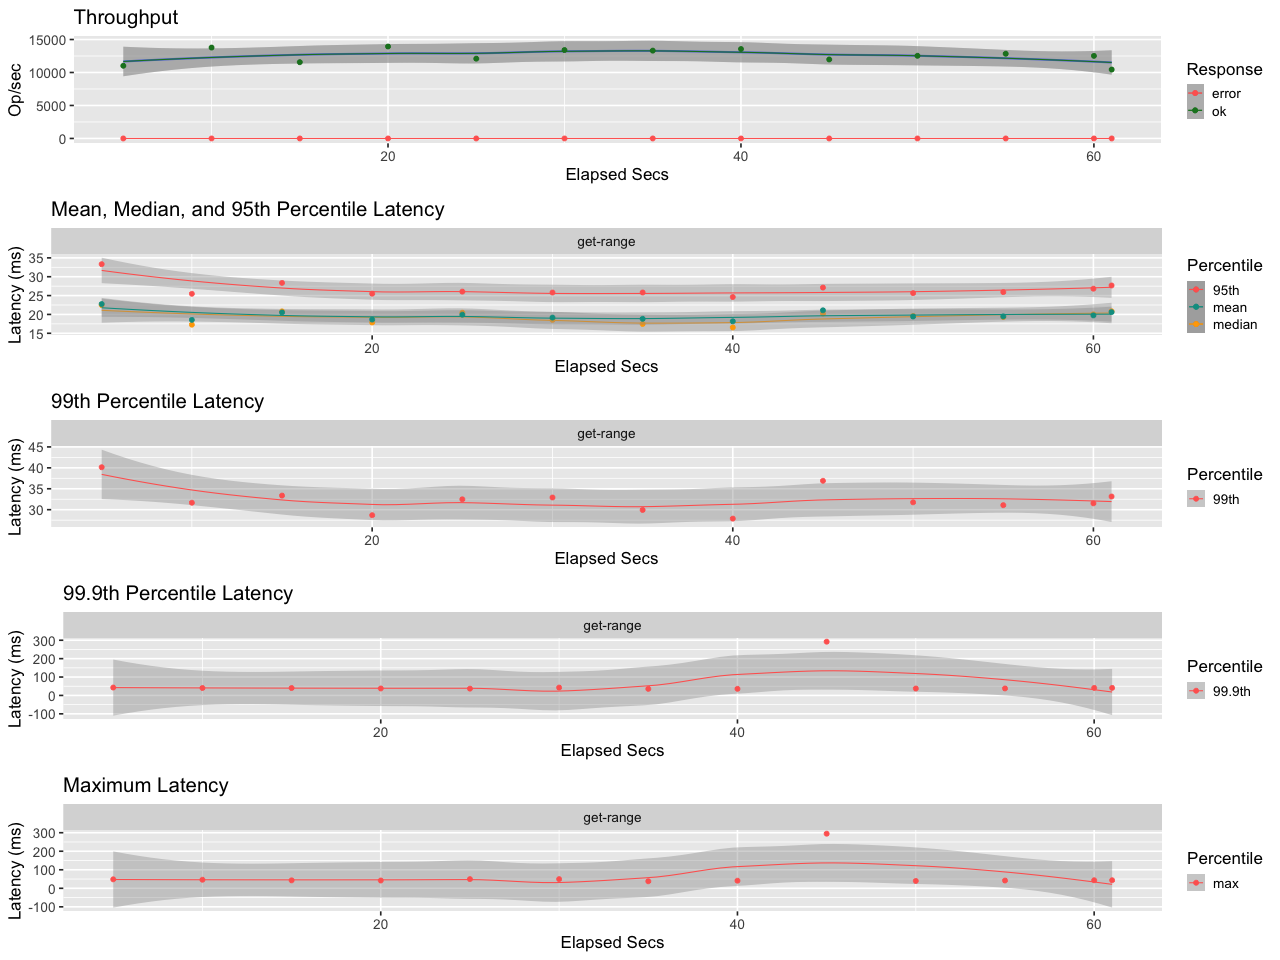

Source data for this figure (header and first rows):
elapsed, window, total, successful, failed
5, 5, 55113, 55113, 0
10, 5.001, 68899, 68899, 0
15, 5, 57822, 57822, 0
20, 5, 69705, 69705, 0
25, 5, 60468, 60468, 0
30, 5, 67006, 67006, 0
35, 5, 66561, 66561, 0
40, 5, 67791, 67791, 0
45, 5, 59886, 59886, 0
50, 5, 62656, 62656, 0
55, 5.001, 64228, 64228, 0
60, 4.999, 62588, 62588, 0
61.01, 1.006, 10511, 10511, 0
